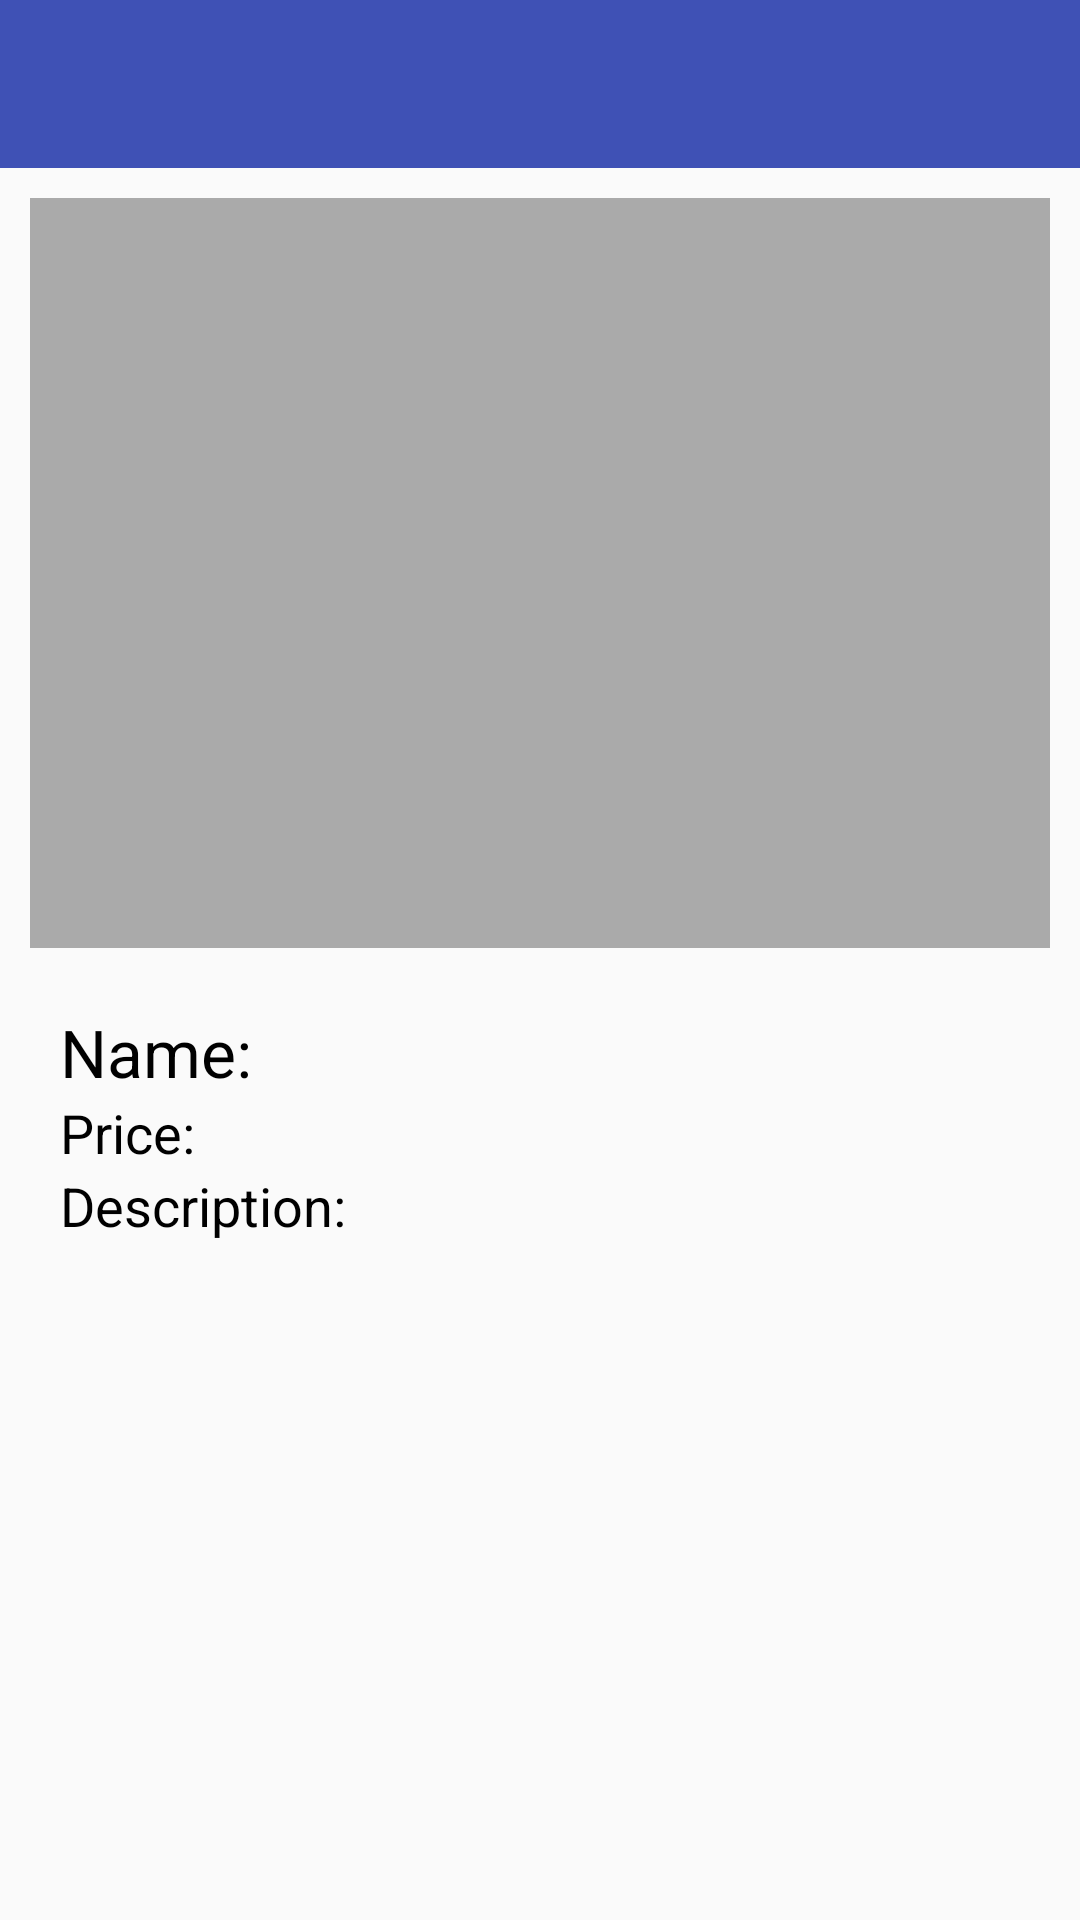

The Android layout XML behind this screen, and the referenced resources:
<!-- AndroidManifest.xml: application theme AppTheme -->
<!-- res/layout/activity_fruit_info.xml -->
<?xml version="1.0" encoding="utf-8"?>
<LinearLayout xmlns:android="http://schemas.android.com/apk/res/android"
    android:layout_width="match_parent"
    android:layout_height="match_parent"
    android:animateLayoutChanges="true"
    android:orientation="vertical">

    <com.google.android.material.appbar.AppBarLayout
        android:layout_width="match_parent"
        android:layout_height="wrap_content">

        <include layout="@layout/include_toolbar" />
    </com.google.android.material.appbar.AppBarLayout>

    <ScrollView
        android:layout_width="match_parent"
        android:layout_height="match_parent">

        <LinearLayout
            android:layout_width="match_parent"
            android:layout_height="wrap_content"
            android:orientation="vertical"
            android:padding="10dp">

            <ImageView
                android:id="@+id/iv_fruit_image"
                android:layout_width="match_parent"
                android:layout_height="250dp"
                android:layout_marginBottom="10dp"
                android:background="@android:color/darker_gray"
                android:scaleType="fitCenter" />

            <LinearLayout
                android:id="@+id/ll_fruit_view"
                android:layout_width="match_parent"
                android:layout_height="wrap_content"
                android:orientation="vertical"
                android:padding="10dp"
                android:visibility="visible">


                <TextView
                    android:id="@+id/tv_fruit_title"
                    android:text="Name: "
                    android:layout_width="match_parent"
                    android:layout_height="wrap_content"
                    android:textAppearance="?android:textAppearanceLarge"
                    android:textColor="@android:color/black" />

                <TextView
                    android:id="@+id/tv_fruit_price"
                    android:text="Price: "
                    android:layout_width="match_parent"
                    android:layout_height="wrap_content"
                    android:textAppearance="?android:textAppearanceMedium"
                    android:textColor="@android:color/black" />


                <TextView
                    android:id="@+id/tv_fruit_desc"
                    android:text="Description: "
                    android:layout_width="match_parent"
                    android:layout_height="wrap_content"
                    android:textAppearance="?android:textAppearanceMedium"
                    android:textColor="@android:color/black" />


            </LinearLayout>


            <LinearLayout
                android:id="@+id/ll_fruit_edit"
                android:layout_width="match_parent"
                android:layout_height="wrap_content"
                android:orientation="vertical"
                android:padding="10dp"
                android:visibility="gone">

                <EditText
                    android:id="@+id/et_fruit_title"
                    android:layout_width="match_parent"
                    android:layout_height="wrap_content"
                    android:layout_marginBottom="5dp"
                    android:textAppearance="?android:textAppearanceLarge"
                    android:textColor="@android:color/black" />

                <EditText
                    android:id="@+id/et_fruit_price"
                    android:layout_width="match_parent"
                    android:layout_height="wrap_content"
                    android:layout_marginBottom="10dp"
                    android:inputType="number"
                    android:textAppearance="?android:textAppearanceMedium"
                    android:textColor="@android:color/black" />

                <EditText
                    android:id="@+id/et_fruit_desc"
                    android:layout_width="match_parent"
                    android:layout_height="wrap_content"
                    android:textAppearance="?android:textAppearanceMedium"
                    android:textColor="@android:color/black" />

            </LinearLayout>


        </LinearLayout>

    </ScrollView>


</LinearLayout>
<!-- res/layout/include_toolbar.xml (included above) -->
<?xml version="1.0" encoding="utf-8"?>
<androidx.appcompat.widget.Toolbar xmlns:android="http://schemas.android.com/apk/res/android"
    xmlns:app="http://schemas.android.com/apk/res-auto"
    android:id="@+id/tb"
    android:layout_width="match_parent"
    android:layout_height="wrap_content"
    android:background="?colorPrimary"
    android:focusable="true"
    android:focusableInTouchMode="true"
    app:theme="@style/Toolbar">

    <LinearLayout
        android:layout_width="wrap_content"
        android:layout_height="wrap_content"
        android:layout_gravity="center"
        android:orientation="vertical">

        <TextView
            android:id="@+id/tv_toolbar_title"
            style="@style/TextAppearance.AppCompat.Widget.ActionBar.Title"
            android:layout_width="wrap_content"
            android:layout_height="wrap_content"
            android:layout_gravity="center"
            android:maxLines="1"
            android:minLines="1"
            android:textColor="@android:color/darker_gray" />

        <TextView
            android:id="@+id/tv_toolbar_subtitle"
            android:layout_width="wrap_content"
            android:layout_height="wrap_content"
            android:layout_gravity="center"
            android:maxLines="1"
            android:minLines="1"
            android:textAppearance="?android:attr/textAppearanceSmall"
            android:textColor="@android:color/white"
            android:visibility="gone" />
    </LinearLayout>
</androidx.appcompat.widget.Toolbar>
<!-- resources referenced by this layout -->
<resources>
  <style name="AppTheme" parent="Theme.AppCompat.Light.DarkActionBar">
          
          <item name="colorPrimary">@color/colorPrimary</item>
          <item name="colorPrimaryDark">@color/colorPrimaryDark</item>
          <item name="colorAccent">@color/colorAccent</item>
      </style>
  <color name="colorPrimary">#3F51B5</color>
  <color name="colorPrimaryDark">#303F9F</color>
  <color name="colorAccent">#FF4081</color>
</resources>
